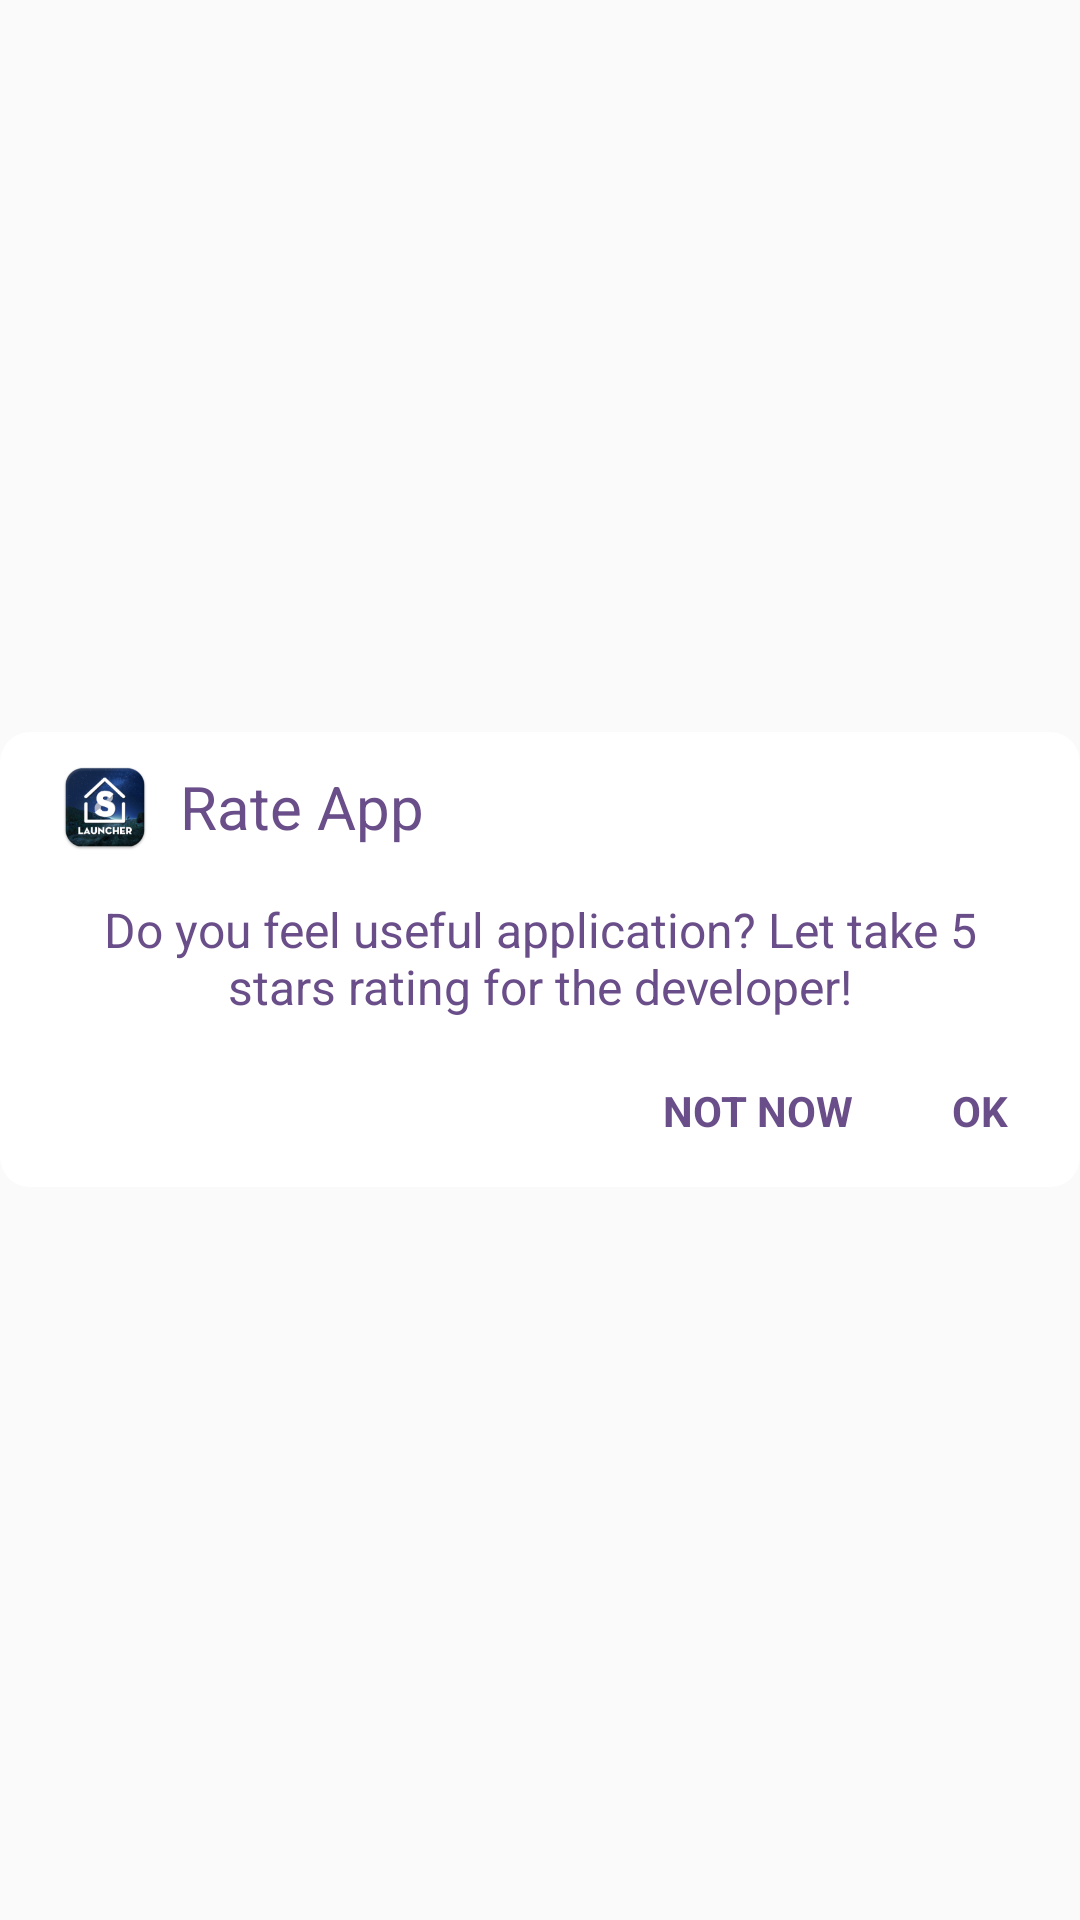

Layout XML and referenced resources for this Android screen:
<!-- AndroidManifest.xml: application theme Theme.AppCompat.Light.NoActionBar -->
<!-- res/layout/dialog_rate.xml -->
<?xml version="1.0" encoding="utf-8"?>
<FrameLayout xmlns:android="http://schemas.android.com/apk/res/android"
    android:layout_width="match_parent"
    android:layout_height="match_parent">

    <LinearLayout
        android:layout_width="match_parent"
        android:layout_height="wrap_content"
        android:layout_gravity="center"
        android:background="@drawable/bo_vien_2"
        android:gravity="center"
        android:orientation="vertical"
        android:padding="10dp">

        <LinearLayout
            android:layout_width="match_parent"
            android:layout_height="wrap_content"
            android:layout_marginLeft="10dp"
            android:layout_marginRight="10dp"
            android:gravity="center_vertical"
            android:orientation="horizontal">

            <ImageView
                android:layout_width="30dp"
                android:layout_height="30dp"
                android:src="@mipmap/ic_launcher" />

            <TextView
                android:layout_width="match_parent"
                android:layout_height="wrap_content"
                android:layout_marginLeft="10dp"
                android:text="@string/rate_app"
                android:textColor="#6a4e89"
                android:textSize="20sp" />
        </LinearLayout>

        <RelativeLayout
            android:layout_width="match_parent"
            android:layout_height="wrap_content"
            android:layout_marginLeft="10dp"
            android:layout_marginRight="10dp"
            android:layout_marginTop="10dp">

            <TextView
                android:layout_width="match_parent"
                android:layout_height="wrap_content"
                android:layout_centerVertical="true"
                android:layout_gravity="center"
                android:gravity="center"
                android:paddingBottom="5dp"
                android:paddingTop="5dp"
                android:text="@string/rate_2"
                android:textColor="#6a4e89"
                android:textSize="16sp" />
        </RelativeLayout>

        <LinearLayout
            android:layout_width="match_parent"
            android:layout_height="wrap_content"
            android:layout_marginTop="10dp"
            android:gravity="center_vertical|right"
            android:orientation="horizontal">

            <TextView
                android:id="@+id/tv_not_now"
                android:layout_width="wrap_content"
                android:layout_height="wrap_content"
                android:layout_marginRight="5dp"
                android:paddingBottom="6dp"
                android:paddingLeft="14dp"
                android:paddingRight="14dp"
                android:paddingTop="6dp"
                android:textColor="#6a4e89"
                android:text="@string/not_now"
                android:textAllCaps="true"
                android:textStyle="bold" />

            <TextView
                android:id="@+id/tv_ok"
                android:layout_width="wrap_content"
                android:layout_height="wrap_content"
                android:paddingBottom="6dp"
                android:paddingLeft="14dp"
                android:paddingRight="14dp"
                android:paddingTop="6dp"
                android:text="OK"
                android:textColor="#6a4e89"
                android:textStyle="bold" />
        </LinearLayout>
    </LinearLayout>
</FrameLayout>
<!-- resources referenced by this layout -->
<resources>
  <!-- drawable bo_vien_2 (drawable) -->
  <?xml version="1.0" encoding="utf-8"?>
  <shape xmlns:android="http://schemas.android.com/apk/res/android">
  
      <solid android:color="#fff"></solid>
  
      <corners android:radius="10dp"></corners>
  
  </shape>
  <!-- mipmap ic_launcher: png bitmap (mipmap-hdpi, 10366 bytes) -->
  <string name="not_now">Not now</string>
  <string name="rate_2">Do you feel useful application? Let take 5 stars rating for the developer!</string>
  <string name="rate_app">Rate App</string>
</resources>
